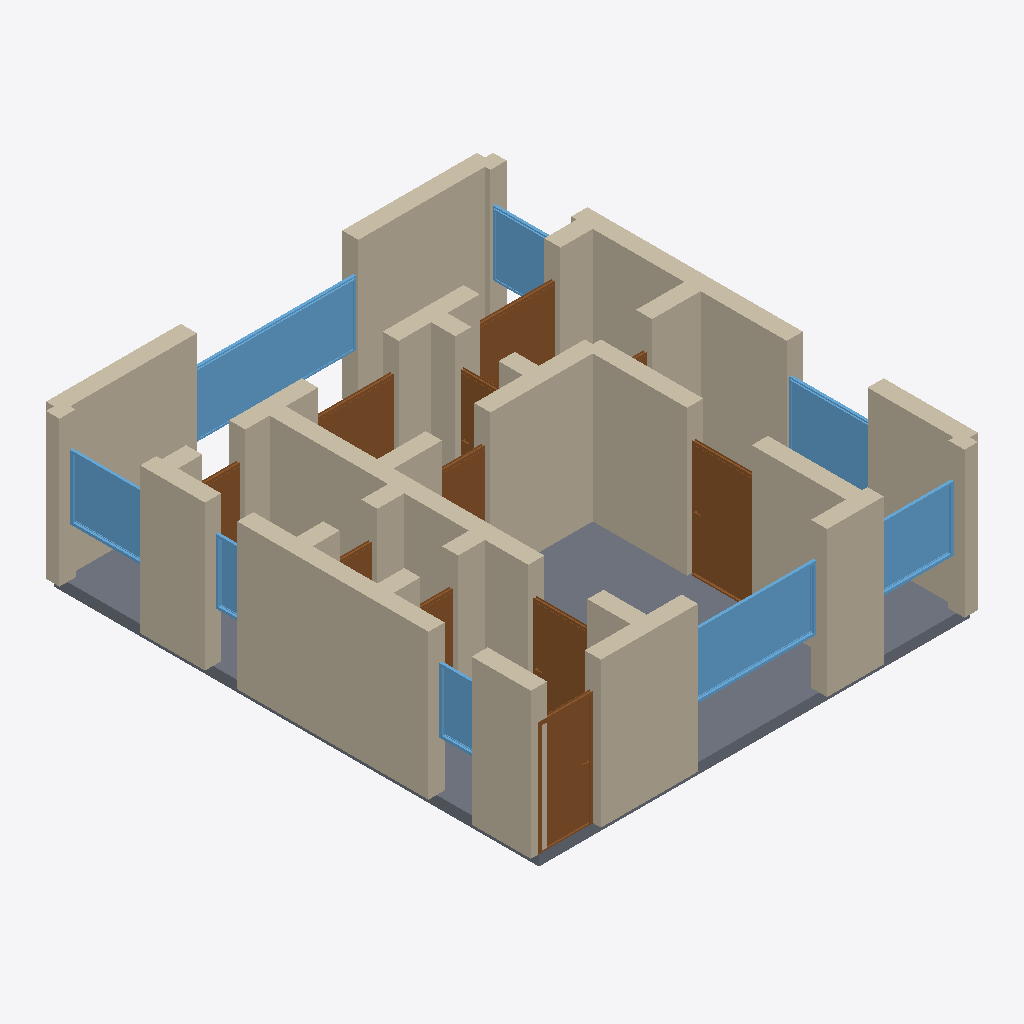
Isometric view of an IFC building model (IFC-SPF (STEP), schema IFC4, length unit metre), seen from the south-west, elements coloured by IFC class: 35 walls (beige), 11 doors (brown), 8 windows (light blue), 1 slab (grey).
Extent 8.3 m × 9.3 m × 2.9 m (x, y, z). Storeys (1): Ground Floor at 0.00 m. Elements (55): 35 IfcWall, 11 IfcDoor, 8 IfcWindow, 1 IfcSlab.

HEADER;
FILE_DESCRIPTION(('ViewDefinition[DesignTransferView]'),'2;1');
FILE_NAME('/dev/null','2026-05-05T20:41:31+05:30',(''),(''),'IfcOpenShell 0.8.5','IfcOpenShell 0.8.5','Nobody');
FILE_SCHEMA(('IFC4'));
ENDSEC;
DATA;
#1=IFCPROJECT('3wnHDmufjEnR_QGQJgc54a',$,'A Rotterdam Kop van Zuid 2-kamer modern — waterfront contemp',$,$,$,$,(#10),#5);
#12=IFCSITE('0ocBm5XQf4jRM68Kq_1jFE',$,'Site',$,$,$,$,$,$,$,$,$,$,$);
#13=IFCBUILDING('2IuRFDmTf7Y93blPx9wgmS',$,'Building',$,$,$,$,$,$,$,$,$);
#16=IFCBUILDINGSTOREY('20NfdHnWXFyBkq4FFaptIU',$,'Ground Floor',$,$,#22,$,$,$,$);
#244=IFCWALL('2kFznpxXXB6ufnWhcreQ2a',$,'Exterior Wall',$,$,#265,#260,$,$);
#2378=IFCSLAB('1IlXL75zLAmAVpWe363fbH',$,'Floor',$,$,#2395,#2390,$,.FLOOR.);
#112=IFCWALL('2uWoH90_rFPe1thamw3vgA',$,'Exterior Wall',$,$,#133,#128,$,$);
#23=IFCWALL('1I$$xkyDX3sPsCnB8WafCi',$,'Exterior Wall',$,$,#45,#39,$,$);
#398=IFCWALL('1OEPMe$Q1DhRLRBaVinr2o',$,'Interior Wall',$,$,#419,#414,$,$);
#156=IFCWALL('1UEiV9gCv5ChYPiQiO2nWZ',$,'Exterior Wall',$,$,#177,#172,$,$);
#178=IFCWALL('3yW7wDBHL6hOK87clnCnSr',$,'Exterior Wall',$,$,#199,#194,$,$);
#222=IFCWALL('1k$eH01pr7cOSHzspJ$cvY',$,'Exterior Wall',$,$,#243,#238,$,$);
#266=IFCWALL('20_Tmu5k5DKBrbBBBDdKKK',$,'Exterior Wall',$,$,#287,#282,$,$);
#46=IFCWALL('0u_A7urO5EthlSp099uLFg',$,'Exterior Wall',$,$,#67,#62,$,$);
#1894=IFCWINDOW('3rmTQPMCP2MAmk9oeE7Q_y',$,'Window',$,$,#1948,#1943,$,1.2,3.0,$,$,$);
#596=IFCWALL('03gCAfnMH6aRb7ALPpRiIj',$,'Interior Wall',$,$,#617,#612,$,$);
#420=IFCWALL('1dzNg5pyTB7ffT1Sw3YoSu',$,'Interior Wall',$,$,#441,#436,$,$);
#90=IFCWALL('2K8Y$6LR9A0QYnbXJ$yMiV',$,'Exterior Wall',$,$,#111,#106,$,$);
#376=IFCWALL('3$W7glqtD628vThBBCH7i1',$,'Interior Wall',$,$,#397,#392,$,$);
#1729=IFCWINDOW('0LA9TVS4TCnAelbi7Mm$qU',$,'Window',$,$,#1783,#1778,$,1.2,2.4,$,$,$);
#464=IFCWALL('2x5I5dvl9BSwrca8dHdo1o',$,'Interior Wall',$,$,#485,#480,$,$);
#1134=IFCDOOR('1LoU3x3lfEyRvq3u02hJ7z',$,'Door',$,$,#1218,#1213,$,2.1,1.2,$,$,$);
#794=IFCDOOR('0NIwKDkDb6xRxUhqflJ6jQ',$,'Door',$,$,#878,#873,$,2.1,1.0,$,$,$);
#310=IFCWALL('1vcZDGp9z5qPa8wJRTNkkN',$,'Interior Wall',$,$,#331,#326,$,$);
#1839=IFCWINDOW('08yaBtm9TAFx6YPbANw1vq',$,'Window',$,$,#1893,#1888,$,1.2,1.5,$,$,$);
#530=IFCWALL('3AXIR6vmr9auaDB3kfIugx',$,'Interior Wall',$,$,#551,#546,$,$);
#1784=IFCWINDOW('0Q0ki8oh9FQe1rRQbuRwWi',$,'Window',$,$,#1838,#1833,$,1.2,1.5,$,$,$);
#1949=IFCWINDOW('0L$lXCA95DFen2rzNbct5X',$,'Window',$,$,#2003,#1998,$,1.2,1.5,$,$,$);
#750=IFCWALL('0PKAfSCJb4kPPFtis0KKZ3',$,'Interior Wall',$,$,#771,#766,$,$);
#706=IFCWALL('2TeVs_RUn4uAO$U1bfjacG',$,'Interior Wall',$,$,#727,#722,$,$);
#1644=IFCDOOR('2d6JA$wTH4NPUwJtGwt8SE',$,'Door',$,$,#1728,#1723,$,2.1,1.5,$,$,$);
#486=IFCWALL('1blS1N3QDEwvUHJOrLzcBG',$,'Interior Wall',$,$,#507,#502,$,$);
#200=IFCWALL('1EYq$eisfFfBzMCWHj3GBp',$,'Exterior Wall',$,$,#221,#216,$,$);
#68=IFCWALL('3R5azbinj1ZgzcprJNl4AN',$,'Exterior Wall',$,$,#89,#84,$,$);
#332=IFCWALL('1OCLhtTvL1qPV87yv9XRpX',$,'Interior Wall',$,$,#353,#348,$,$);
#879=IFCDOOR('2KzK6ZpTL38B_Sxu0io9q7',$,'Door',$,$,#963,#958,$,2.1,1.1,$,$,$);
#684=IFCWALL('3heLAktfb96Oq8HvGDl8kU',$,'Interior Wall',$,$,#705,#700,$,$);
#1559=IFCDOOR('24ClfnGG52wuvLGgLTz4kT',$,'Door',$,$,#1643,#1638,$,2.1,1.5,$,$,$);
#618=IFCWALL('0Pcp5iIhHFWQTSuX0c9yhF',$,'Interior Wall',$,$,#639,#634,$,$);
#2004=IFCWINDOW('0RV$$tDKb6WAlMg2Dda12r',$,'Window',$,$,#2058,#2053,$,1.2,1.5,$,$,$);
#552=IFCWALL('22Fn_GUNjDDQZz5OAMt6Om',$,'Interior Wall',$,$,#573,#568,$,$);
#2114=IFCWINDOW('2c3E3F$45DVeADC7DeurDC',$,'Window',$,$,#2168,#2163,$,1.2,0.8,$,$,$);
#1219=IFCDOOR('1oFCkoPFb9bA57jGG85BFl',$,'Door',$,$,#1303,#1298,$,2.1,0.9,$,$,$);
#134=IFCWALL('2tx6_HjA5CEeG_FlBQJr4H',$,'Exterior Wall',$,$,#155,#150,$,$);
#442=IFCWALL('2lbHdfOdrAdeo14gFkWjpE',$,'Interior Wall',$,$,#463,#458,$,$);
#288=IFCWALL('0QPxHKp858$ONKD5wdjI1$',$,'Interior Wall',$,$,#309,#304,$,$);
#772=IFCWALL('0AYg$DQ$5DZxscS8Z8VLRj',$,'Interior Wall',$,$,#793,#788,$,$);
#2059=IFCWINDOW('0MKmQdeVbB$wUs5rUYrBxs',$,'Window',$,$,#2113,#2108,$,1.2,0.6,$,$,$);
#1474=IFCDOOR('2qZhObGtP0s8l2UtiC9j5C',$,'Door',$,$,#1558,#1553,$,2.1,0.8,$,$,$);
#1389=IFCDOOR('27wpqDOmz7UfbAq$fZXo$m',$,'Door',$,$,#1473,#1468,$,2.1,0.8,$,$,$);
#728=IFCWALL('3Gb3gSWxX9JOTL0lqjR7sC',$,'Interior Wall',$,$,#749,#744,$,$);
#964=IFCDOOR('1ztTRG1IDCEfNpBBWrTarN',$,'Door',$,$,#1048,#1043,$,2.1,0.7,$,$,$);
#574=IFCWALL('1QkXx_F419f9Y8Z3jhRTjO',$,'Interior Wall',$,$,#595,#590,$,$);
#354=IFCWALL('0wD9_pj$nFNOKrUAtsz57b',$,'Interior Wall',$,$,#375,#370,$,$);
#662=IFCWALL('2$DSp$LDX8txmL3Dshpk4F',$,'Interior Wall',$,$,#683,#678,$,$);
#640=IFCWALL('1P0DlCph96Kw$j91H3BHvU',$,'Interior Wall',$,$,#661,#656,$,$);
#1049=IFCDOOR('0Vg6gxO7PCWf0yU9DzxbYK',$,'Door',$,$,#1133,#1128,$,2.1,0.7,$,$,$);
#508=IFCWALL('18uiXxSs50AOdQkDgCKGbP',$,'Interior Wall',$,$,#529,#524,$,$);
#1304=IFCDOOR('2n7CT_XH56pR48vevJAuJr',$,'Door',$,$,#1388,#1383,$,2.1,0.9,$,$,$);
ENDSEC;
